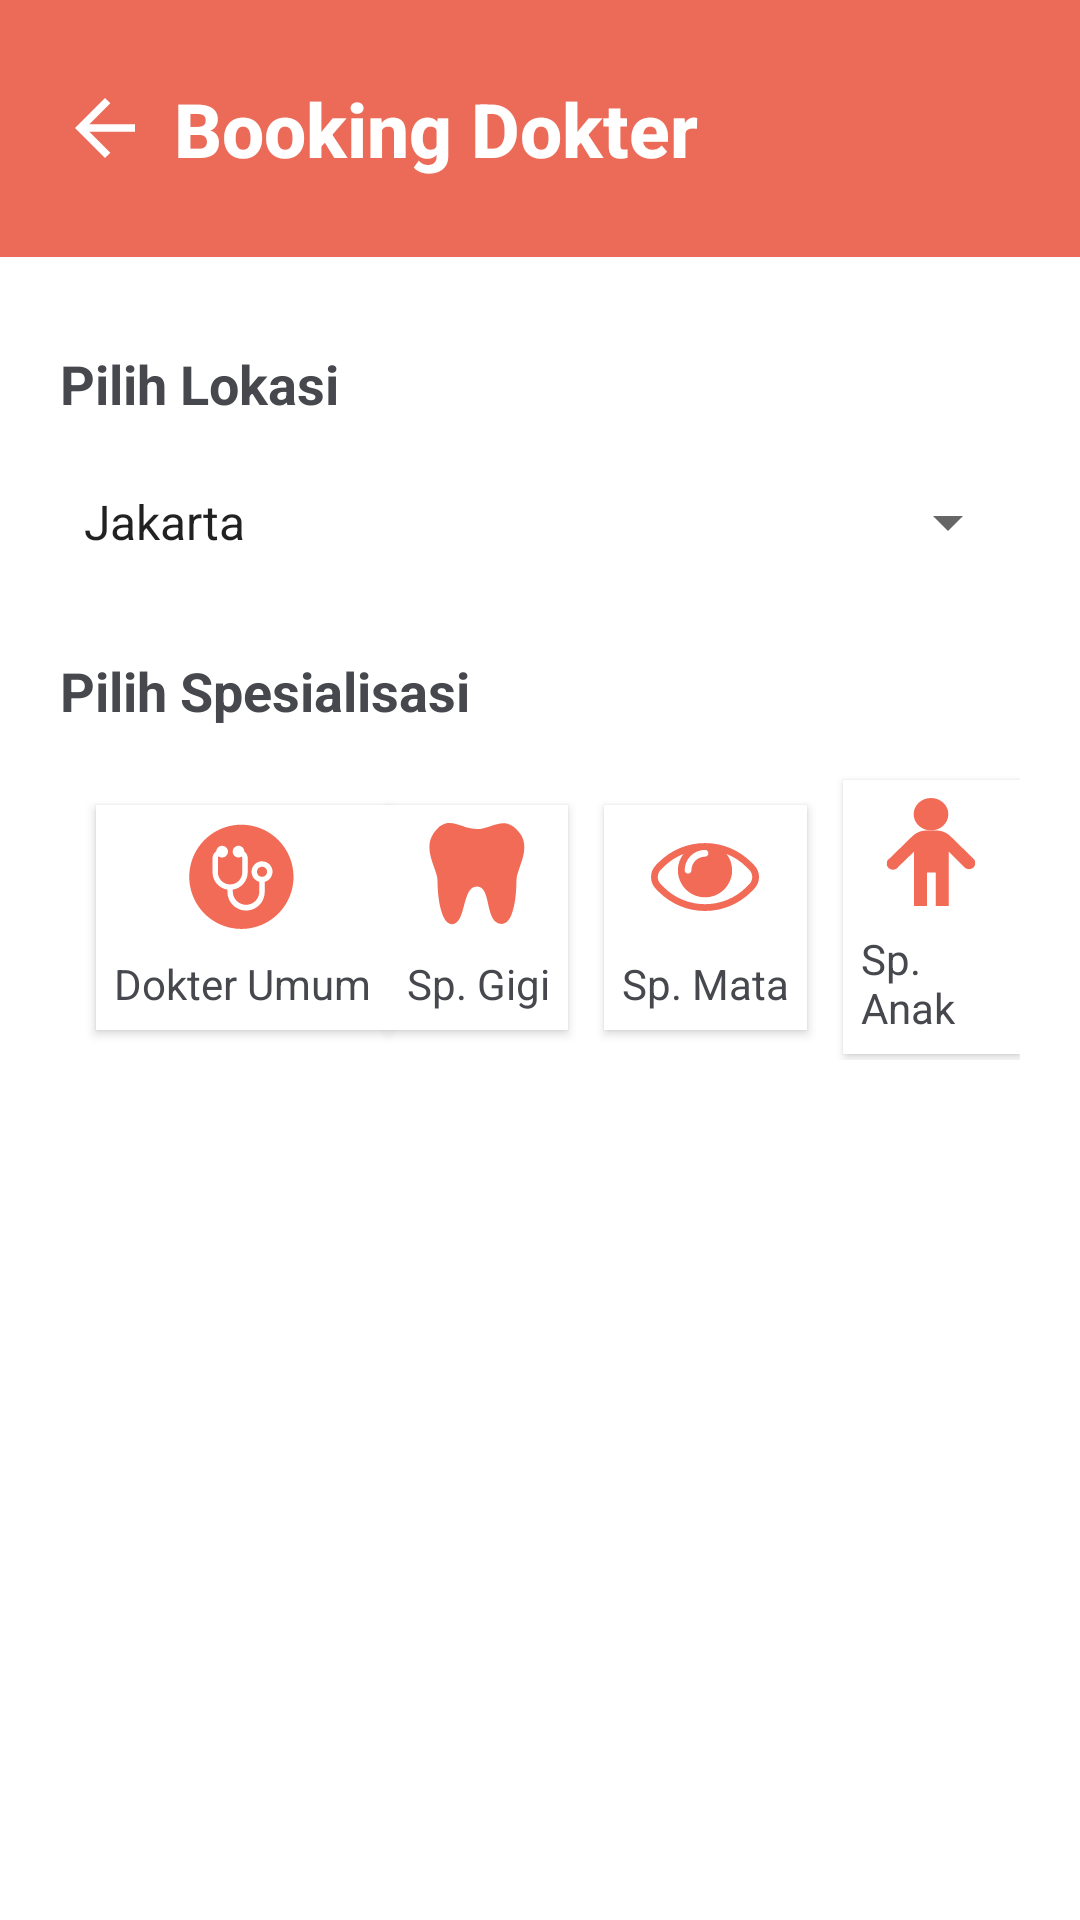

This screen was rendered from an Android layout file. Write that file and the resources it references.
<!-- AndroidManifest.xml: application theme Theme.MariSehat -->
<!-- res/layout/activity_spesialis.xml -->
<?xml version="1.0" encoding="utf-8"?>
<androidx.constraintlayout.widget.ConstraintLayout xmlns:android="http://schemas.android.com/apk/res/android"
    xmlns:app="http://schemas.android.com/apk/res-auto"
    xmlns:tools="http://schemas.android.com/tools"
    android:layout_width="match_parent"
    android:layout_height="match_parent"
    tools:context=".Spesialis">

    <androidx.cardview.widget.CardView
        android:id="@+id/cardView3"
        android:layout_width="match_parent"
        android:layout_height="wrap_content"
        android:elevation="0dp"
        app:cardBackgroundColor="@color/primary_op"
        app:cardCornerRadius="0dp"
        app:cardElevation="0dp"
        app:contentPaddingBottom="26dp"
        app:contentPaddingLeft="20dp"
        app:contentPaddingTop="26dp"
        app:layout_constraintEnd_toEndOf="parent"
        app:layout_constraintHorizontal_bias="0.0"
        app:layout_constraintStart_toStartOf="parent"
        app:layout_constraintTop_toTopOf="parent">

        <LinearLayout
            android:layout_width="match_parent"
            android:layout_height="match_parent"
            android:gravity="center_vertical"
            android:orientation="horizontal">

            <ImageButton
                android:id="@+id/btnBack"
                android:layout_width="wrap_content"
                android:layout_height="wrap_content"
                android:layout_weight="0"
                android:background="#00FFFFFF"
                app:srcCompat="@drawable/back"
                tools:ignore="TouchTargetSizeCheck,SpeakableTextPresentCheck" />

            <TextView
                android:id="@+id/textView2"
                android:layout_width="wrap_content"
                android:layout_height="wrap_content"
                android:layout_marginLeft="8dp"
                android:fontFamily="sans-serif-medium"
                android:text="@string/booking_dokter"
                android:textAllCaps="false"
                android:textColor="@color/white"
                android:textSize="25sp"
                android:textStyle="bold" />
        </LinearLayout>

    </androidx.cardview.widget.CardView>

    <LinearLayout
        android:id="@+id/linearLayout2"
        android:layout_width="match_parent"
        android:layout_height="wrap_content"
        android:layout_marginStart="20dp"
        android:layout_marginTop="30dp"
        android:layout_marginEnd="20dp"
        android:orientation="vertical"
        app:layout_constraintEnd_toEndOf="parent"
        app:layout_constraintHorizontal_bias="0.0"
        app:layout_constraintStart_toStartOf="parent"
        app:layout_constraintTop_toBottomOf="@+id/cardView3">

        <TextView
            android:id="@+id/textView7"
            android:layout_width="match_parent"
            android:layout_height="wrap_content"
            android:layout_marginBottom="10dp"
            android:text="@string/pilih_lokasi"
            android:textColor="@color/text"
            android:textSize="18sp"
            android:textStyle="bold" />

        <Spinner
            android:id="@+id/lokasi"
            android:layout_width="match_parent"
            android:layout_height="wrap_content"
            android:entries="@array/location"
            android:minHeight="48dp"
            tools:ignore="SpeakableTextPresentCheck" />
    </LinearLayout>

    <LinearLayout
        android:layout_width="match_parent"
        android:layout_height="wrap_content"
        android:layout_marginStart="20dp"
        android:layout_marginTop="20dp"
        android:layout_marginEnd="20dp"
        android:orientation="vertical"
        app:layout_constraintEnd_toEndOf="parent"
        app:layout_constraintHorizontal_bias="1.0"
        app:layout_constraintStart_toStartOf="parent"
        app:layout_constraintTop_toBottomOf="@+id/linearLayout2">

        <TextView
            android:id="@+id/textView8"
            android:layout_width="match_parent"
            android:layout_height="wrap_content"
            android:layout_marginBottom="16sp"
            android:text="@string/pilih_spesialisasi"
            android:textColor="@color/text"
            android:textSize="18dp"
            android:textStyle="bold" />

        <LinearLayout
            android:layout_width="match_parent"
            android:layout_height="95dp"
            android:gravity="center_horizontal|center_vertical"
            android:orientation="horizontal">

            <androidx.cardview.widget.CardView
                android:id="@+id/sp_umum"
                android:layout_width="wrap_content"
                android:layout_height="wrap_content"
                android:layout_marginLeft="12dp"
                app:cardCornerRadius="0dp"
                app:contentPadding="6dp">

                <LinearLayout
                    android:layout_width="wrap_content"
                    android:layout_height="wrap_content"
                    android:gravity="center"
                    android:orientation="vertical">

                    <ImageView
                        android:id="@+id/imageView5"
                        android:layout_width="wrap_content"
                        android:layout_height="wrap_content"
                        android:layout_marginBottom="8dp"
                        app:srcCompat="@drawable/doctor" />

                    <TextView
                        android:id="@+id/textView10"
                        android:layout_width="wrap_content"
                        android:layout_height="wrap_content"
                        android:text="@string/dokter_n_umum"
                        android:textColor="@color/text"
                        android:textSize="14sp"
                        android:textStyle="normal" />
                </LinearLayout>

            </androidx.cardview.widget.CardView>

            <androidx.cardview.widget.CardView
                android:id="@+id/sp_gigi"
                android:layout_width="wrap_content"
                android:layout_height="wrap_content"
                app:cardCornerRadius="0dp"
                app:contentPadding="6dp">

                <LinearLayout
                    android:layout_width="wrap_content"
                    android:layout_height="wrap_content"
                    android:gravity="center"
                    android:orientation="vertical">

                    <ImageView
                        android:id="@+id/imageView4"
                        android:layout_width="wrap_content"
                        android:layout_height="wrap_content"
                        android:layout_marginBottom="8dp"
                        app:srcCompat="@drawable/teeth" />

                    <TextView
                        android:id="@+id/textView9"
                        android:layout_width="wrap_content"
                        android:layout_height="wrap_content"
                        android:text="@string/sp_gigi"
                        android:textColor="@color/text"
                        android:textSize="14sp"
                        android:textStyle="normal" />
                </LinearLayout>

            </androidx.cardview.widget.CardView>

            <androidx.cardview.widget.CardView
                android:id="@+id/sp_mata"
                android:layout_width="wrap_content"
                android:layout_height="wrap_content"
                android:layout_marginLeft="12dp"
                app:cardCornerRadius="0dp"
                app:contentPadding="6dp">

                <LinearLayout
                    android:layout_width="wrap_content"
                    android:layout_height="wrap_content"
                    android:gravity="center"
                    android:orientation="vertical">

                    <ImageView
                        android:id="@+id/imageView7"
                        android:layout_width="wrap_content"
                        android:layout_height="wrap_content"
                        android:layout_marginBottom="8dp"
                        app:srcCompat="@drawable/eye" />

                    <TextView
                        android:id="@+id/textView13"
                        android:layout_width="wrap_content"
                        android:layout_height="wrap_content"
                        android:text="@string/sp_mata"
                        android:textColor="@color/text"
                        android:textSize="14sp"
                        android:textStyle="normal" />
                </LinearLayout>

            </androidx.cardview.widget.CardView>

            <androidx.cardview.widget.CardView
                android:id="@+id/sp_anak"
                android:layout_width="wrap_content"
                android:layout_height="wrap_content"
                android:layout_marginLeft="12dp"
                app:cardCornerRadius="0dp"
                app:contentPadding="6dp">

                <LinearLayout
                    android:layout_width="wrap_content"
                    android:layout_height="wrap_content"
                    android:gravity="center"
                    android:orientation="vertical">

                    <ImageView
                        android:id="@+id/imageView6"
                        android:layout_width="wrap_content"
                        android:layout_height="wrap_content"
                        android:layout_marginBottom="8dp"
                        app:srcCompat="@drawable/child" />

                    <TextView
                        android:id="@+id/textView11"
                        android:layout_width="wrap_content"
                        android:layout_height="wrap_content"
                        android:text="@string/sp_anak"
                        android:textColor="@color/text"
                        android:textSize="14sp"
                        android:textStyle="normal" />
                </LinearLayout>

            </androidx.cardview.widget.CardView>

        </LinearLayout>


    </LinearLayout>

</androidx.constraintlayout.widget.ConstraintLayout>
<!-- resources referenced by this layout -->
<resources>
  <array name="location">
          <item>Jakarta</item>
          <item>Bekasi</item>
          <item>Tanggerang</item>
          <item>Depok</item>
          <item>Bogor</item>
      </array>
  <color name="primary_op">#EC6B58</color>
  <color name="text">#46484D</color>
  <color name="white">#FFFFFFFF</color>
  <!-- drawable back (drawable) -->
  <vector xmlns:android="http://schemas.android.com/apk/res/android"
      android:width="30dp"
      android:height="30dp"
      android:viewportWidth="30"
      android:viewportHeight="30">
    <group>
      <clip-path
          android:pathData="M0,0h30v30h-30z"/>
      <path
          android:pathData="M25,13.75H9.788L16.775,6.762L15,5L5,15L15,25L16.763,23.237L9.788,16.25H25V13.75Z"
          android:fillColor="#ffffff"/>
    </group>
  </vector>
  <!-- drawable child (drawable) -->
  <vector xmlns:android="http://schemas.android.com/apk/res/android"
      android:width="30dp"
      android:height="36dp"
      android:viewportWidth="30"
      android:viewportHeight="36">
    <group>
      <clip-path
          android:pathData="M0.214,0h29.571v36h-29.571z"/>
      <path
          android:pathData="M20.786,5.4C20.786,8.384 18.197,10.8 15,10.8C11.803,10.8 9.214,8.384 9.214,5.4C9.214,2.417 11.803,0 15,0C18.197,0 20.786,2.417 20.786,5.4Z"
          android:fillColor="#EF472E"
          android:fillAlpha="0.8"/>
      <path
          android:pathData="M29.004,20.096L21.472,12.732C20.252,11.539 18.563,10.8 16.692,10.8H13.592C13.592,10.8 13.592,10.8 13.589,10.8C11.712,10.8 10.012,11.539 8.783,12.732L1.251,20.096C0.626,20.457 0.214,21.11 0.214,21.854C0.214,22.983 1.162,23.898 2.329,23.898C3.1,23.898 3.775,23.501 4.142,22.904L9.334,17.884V36H13.679V24.8H16.576V36H20.921V17.884L25.991,22.924C26.382,23.414 26.987,23.728 27.671,23.728C28.838,23.728 29.786,22.812 29.786,21.684C29.786,21.045 29.482,20.474 29.007,20.099L29.004,20.096Z"
          android:fillColor="#EF472E"
          android:fillAlpha="0.8"/>
    </group>
  </vector>
  <!-- drawable doctor: vector/xml drawable (drawable, 3643 chars, omitted) -->
  <!-- drawable eye: vector/xml drawable (drawable, 2486 chars, omitted) -->
  <!-- drawable teeth (drawable) -->
  <vector xmlns:android="http://schemas.android.com/apk/res/android"
      android:width="36dp"
      android:height="36dp"
      android:viewportWidth="36"
      android:viewportHeight="36">
    <path
        android:pathData="M30.806,19.101C30.806,25.507 29.611,33.643 25.975,33.643C20.016,33.643 22.761,21.179 17.625,21.179C12.49,21.179 14.227,33.709 9.32,33.709C5.87,33.709 4.498,25.416 4.498,19.101C4.498,15.275 -0.569,8.998 3.185,3.448C7.789,-3.359 12.223,2.016 17.511,2.016C22.879,2.016 27.066,-3.246 31.97,3.448C35.858,8.761 30.806,15.34 30.806,19.101Z"
        android:fillColor="#EF472E"
        android:fillAlpha="0.8"
        android:fillType="evenOdd"/>
  </vector>
  <string name="booking_dokter">Booking Dokter</string>
  <string name="dokter_n_umum">Dokter Umum</string>
  <string name="pilih_lokasi">Pilih Lokasi</string>
  <string name="pilih_spesialisasi">Pilih Spesialisasi</string>
  <string name="sp_anak">Sp. Anak</string>
  <string name="sp_gigi">Sp. Gigi</string>
  <string name="sp_mata">Sp. Mata</string>
  <style name="Theme.MariSehat" parent="Theme.MaterialComponents.DayNight.DarkActionBar">
          
          <item name="colorPrimary">@color/primary</item>
          <item name="colorPrimaryVariant">@color/primary_op2</item>
          <item name="colorOnPrimary">@color/white</item>
          
          <item name="colorSecondary">@color/teal_200</item>
          <item name="colorSecondaryVariant">@color/teal_700</item>
          <item name="colorOnSecondary">@color/black</item>
          
          <item name="android:statusBarColor">?attr/colorPrimaryVariant</item>
          
          <item name="android:windowIsTranslucent">true</item>
      </style>
  <color name="primary">#EF472E</color>
  <color name="primary_op2">#E69589</color>
  <color name="teal_200">#FF03DAC5</color>
  <color name="teal_700">#FF018786</color>
  <color name="black">#FF000000</color>
</resources>
